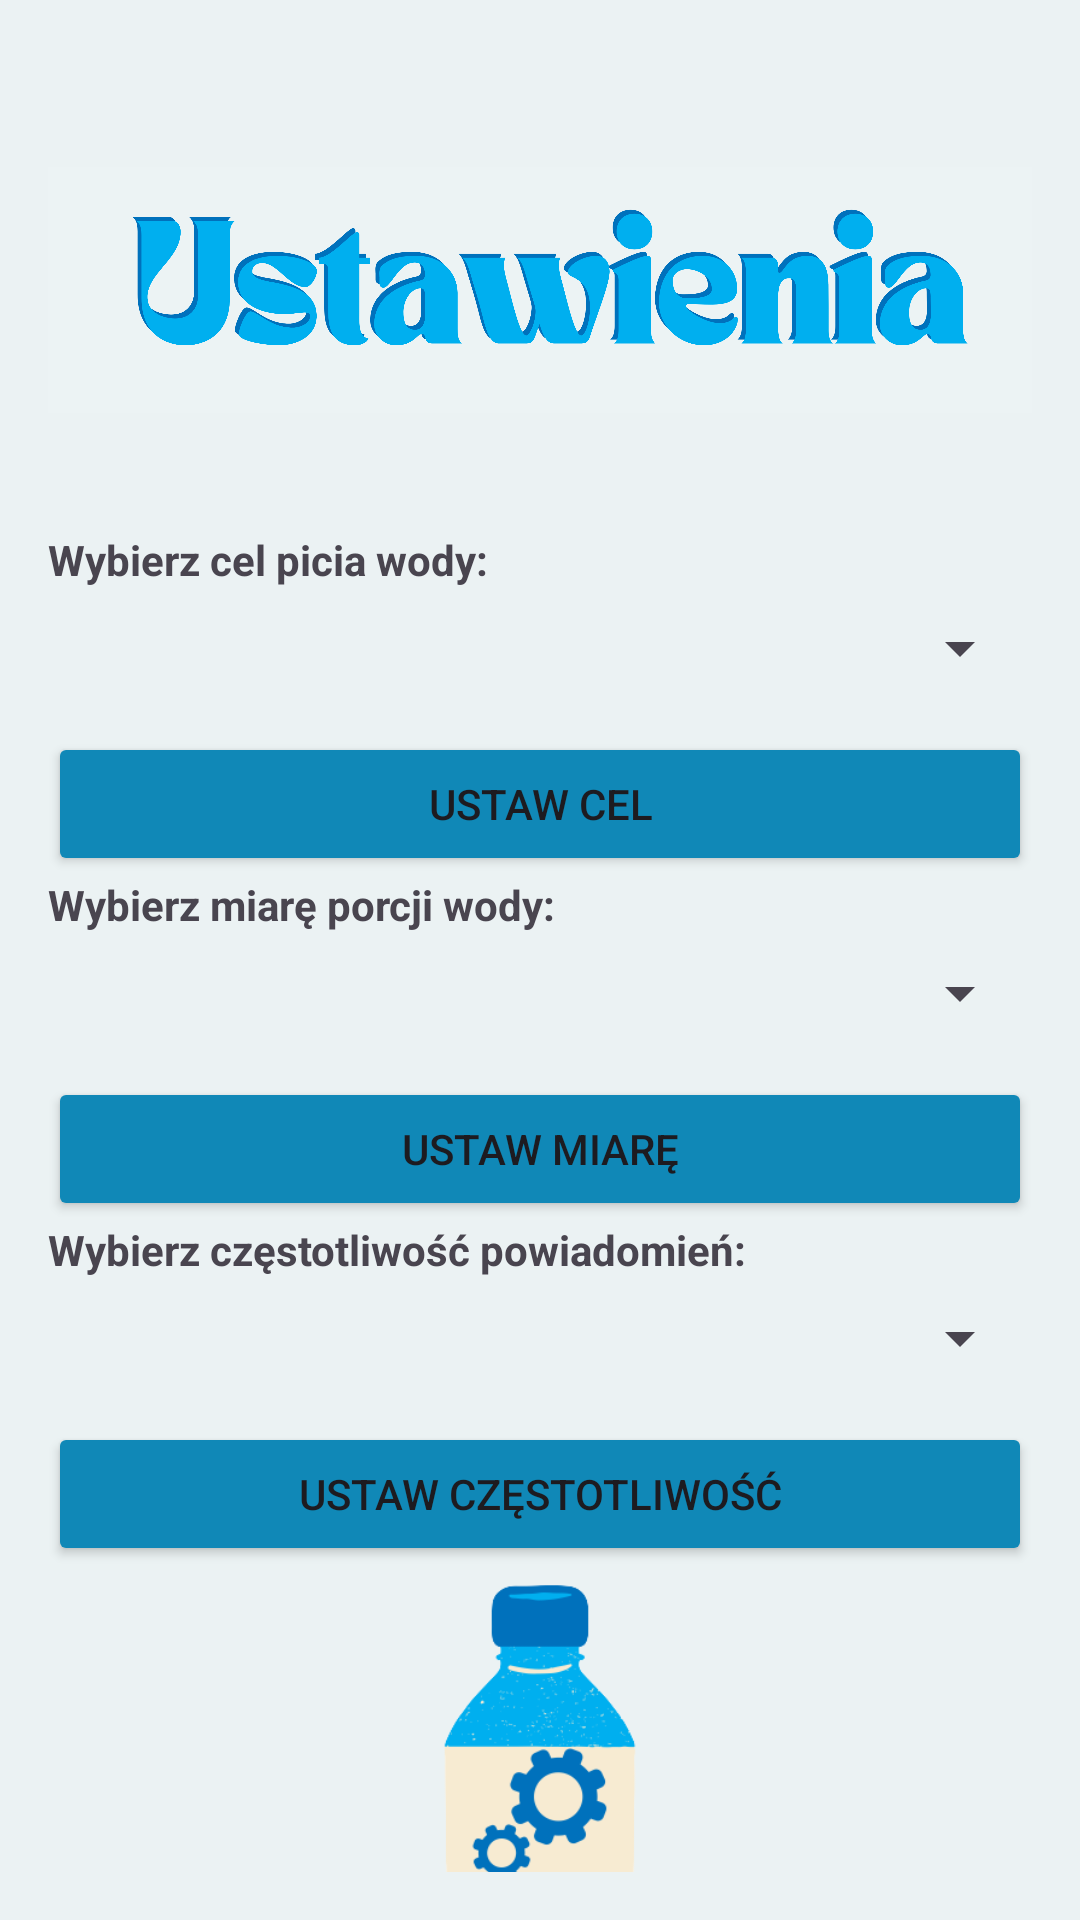

Reconstruct the res/layout file that produces this screen, plus the resources it refers to.
<!-- AndroidManifest.xml: application theme Theme.StayHydrated -->
<!-- res/layout/preferences.xml -->
<?xml version="1.0" encoding="utf-8"?>
<LinearLayout xmlns:android="http://schemas.android.com/apk/res/android"
    xmlns:app="http://schemas.android.com/apk/res-auto"
    android:orientation="vertical"
    android:layout_width="match_parent"
    android:layout_height="match_parent"
    android:padding="16dp">

    <ImageView
        android:id="@+id/imageView"
        android:layout_width="match_parent"
        android:layout_height="161dp"
        app:srcCompat="@drawable/ustawienia" />

    <TextView
        android:id="@+id/textWaterGoal"
        android:layout_width="match_parent"
        android:layout_height="wrap_content"
        android:text="Wybierz cel picia wody:"
        android:textStyle="bold" />

    <Spinner
        android:id="@+id/spinnerWaterGoal"
        android:layout_width="match_parent"
        android:layout_height="wrap_content"
        android:layout_marginTop="8dp"
        android:spinnerMode="dropdown" />

    <Button
        android:id="@+id/buttonSetWaterGoal"
        android:layout_width="match_parent"
        android:layout_height="wrap_content"
        android:layout_marginTop="16dp"
        android:backgroundTint="@color/dark_blue"
        android:text="Ustaw cel" />

    <TextView
        android:id="@+id/textWater"
        android:layout_width="match_parent"
        android:layout_height="wrap_content"
        android:text="Wybierz miarę porcji wody:"
        android:textStyle="bold" />

    <Spinner
        android:id="@+id/spinnerWater"
        android:layout_width="match_parent"
        android:layout_height="wrap_content"
        android:layout_marginTop="8dp"
        android:spinnerMode="dropdown" />

    <Button
        android:id="@+id/buttonSetWater"
        android:layout_width="match_parent"
        android:layout_height="wrap_content"
        android:layout_marginTop="16dp"
        android:backgroundTint="@color/dark_blue"
        android:text="Ustaw miarę" />

    <TextView
        android:id="@+id/textAlarm"
        android:layout_width="match_parent"
        android:layout_height="wrap_content"
        android:text="Wybierz częstotliwość powiadomień:"
        android:textStyle="bold" />

    <Spinner
        android:id="@+id/spinnerAlarm"
        android:layout_width="match_parent"
        android:layout_height="wrap_content"
        android:layout_marginTop="8dp"
        android:spinnerMode="dropdown" />

    <Button
        android:id="@+id/buttonSetAlarm"
        android:layout_width="match_parent"
        android:layout_height="wrap_content"
        android:layout_marginTop="16dp"
        android:backgroundTint="@color/dark_blue"
        android:text="Ustaw częstotliwość" />

    <ImageView
        android:id="@+id/imageView2"
        android:layout_width="match_parent"
        android:layout_height="201dp"
        android:layout_marginTop="2pt"
        app:srcCompat="@drawable/butelka2" />
</LinearLayout>
<!-- resources referenced by this layout -->
<resources>
  <color name="dark_blue">#1088B7</color>
  <!-- drawable butelka2: png bitmap (drawable, 46920 bytes) -->
  <!-- drawable ustawienia: png bitmap (drawable, 160271 bytes) -->
  <style name="Theme.StayHydrated" parent="Base.Theme.StayHydrated" />
  <style name="Base.Theme.StayHydrated" parent="Theme.Material3.DayNight.NoActionBar">
          
          
          <item name="android:windowBackground">@color/background</item>
          <item name="android:buttonTint">@color/dark_blue</item>
          <item name="android:statusBarColor">@color/dark_blue</item>
  
      </style>
  <color name="background">#EBF2F3</color>
</resources>
